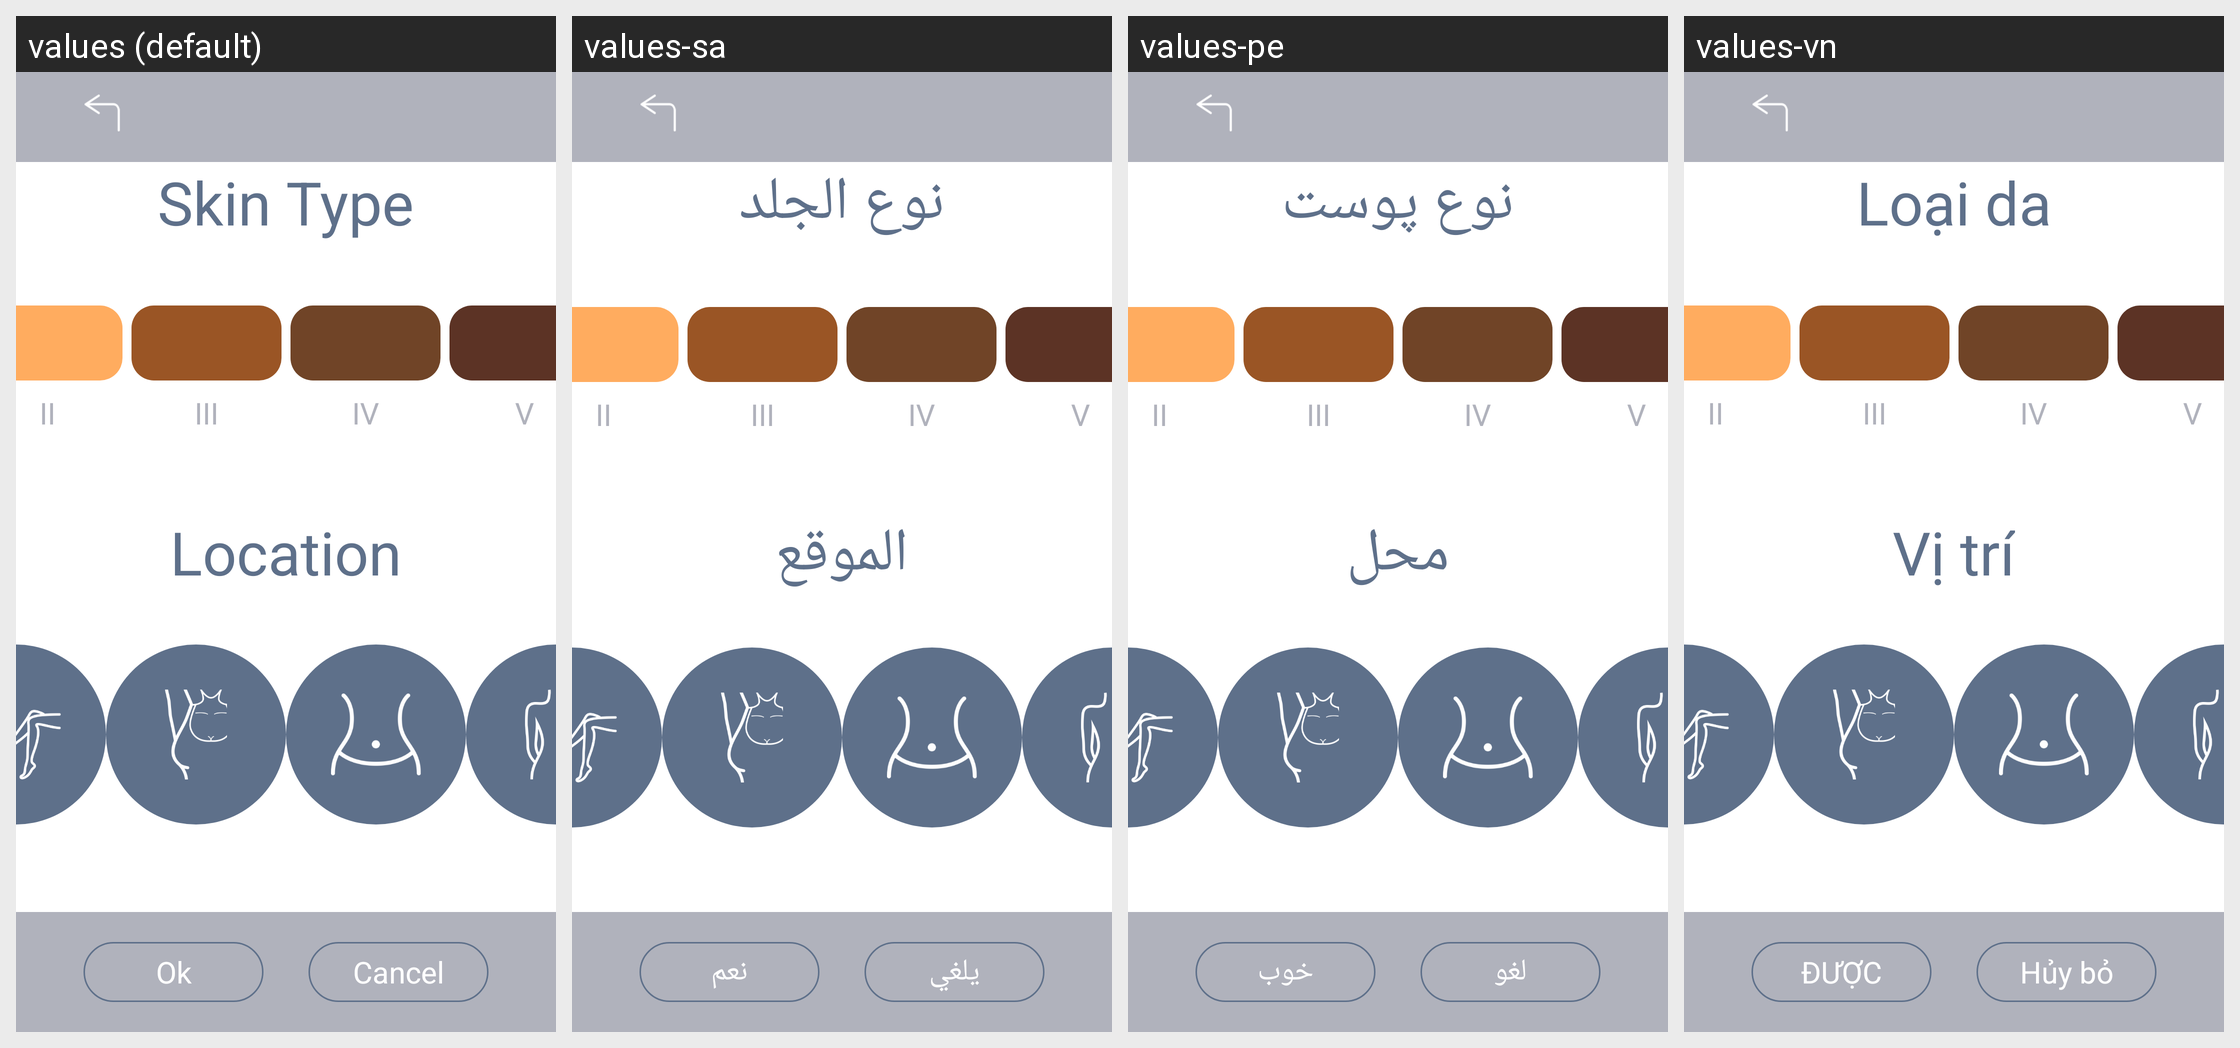

Here is an Android app screen in its default locale and in the app's own translations. Write out the translated-string differences for the strings that appear on this screen.
Android screen res/layout/activity_skin_select_three.xml rendered under 4 locales, left to right: values (default), values-sa, values-pe, values-vn. Device: Nexus 5 (rendered at 1080×1920; each locale shown at half size, 540×960, under a caption strip naming it); theme SplashTheme.
Other locales in the repository, not shown: values-cn, values-de, values-en, values-es, values-fr, values-it, values-jp, values-nl, values-pl, values-pt, values-ro, values-ru, values-sp, values-th, values-tr, values-ua.
Strings drawn on this screen, with the default value and each locale's value (text and hints the layout hard-codes, and strings that could not be matched under every locale, appear in the picture but are not listed):

skin_tyoe
  values: Skin Type
  values-sa: نوع الجلد
  values-pe: نوع پوست
  values-vn: Loại da

skin_2
  values: II
  values-sa: II
  values-pe: II
  values-vn: II

skin_3
  values: III
  values-sa: III
  values-pe: III
  values-vn: III

skin_4
  values: IV
  values-sa: IV
  values-pe: IV
  values-vn: IV

skin_5
  values: V
  values-sa: V
  values-pe: V
  values-vn: V

skin_location
  values: Location
  values-sa: الموقع
  values-pe: محل
  values-vn: Vị trí

tv_mode_one_ok
  values: Ok
  values-sa: نعم
  values-pe: خوب
  values-vn: ĐƯỢC

tv_mode_one_cancel
  values: Cancel
  values-sa: يلغي
  values-pe: لغو
  values-vn: Hủy bỏ
